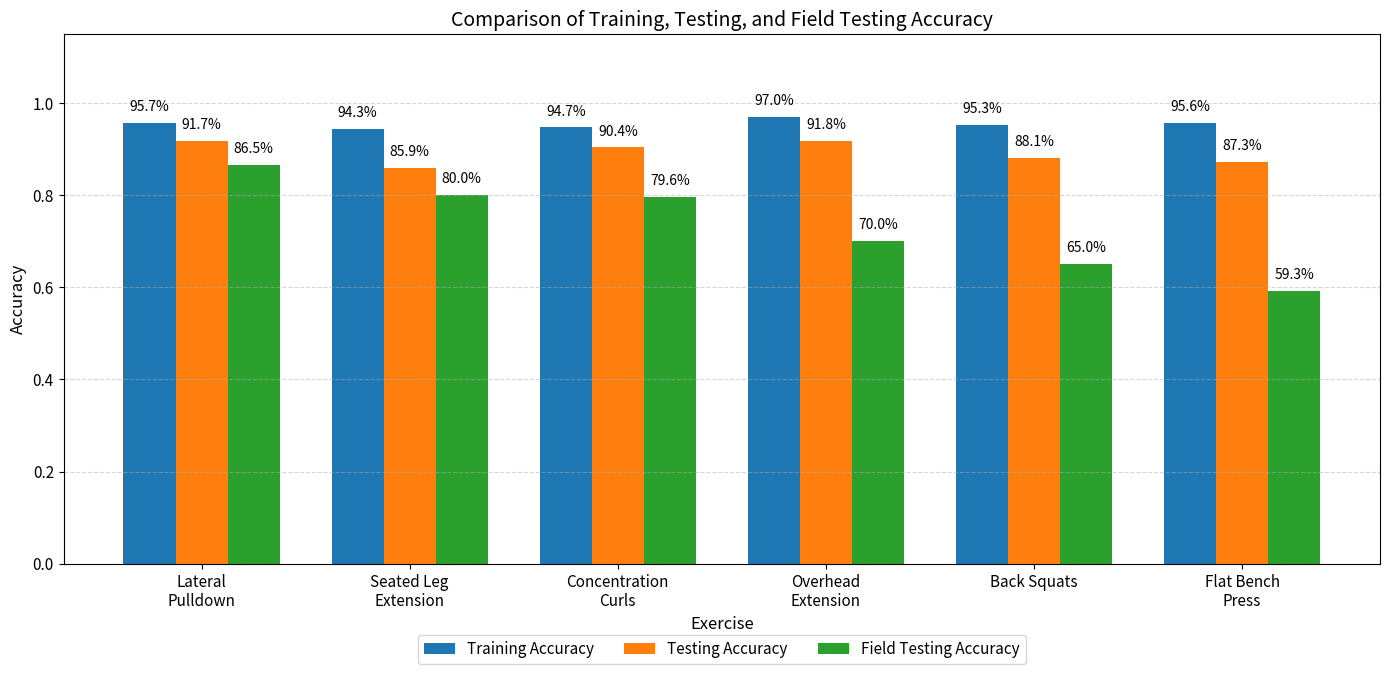
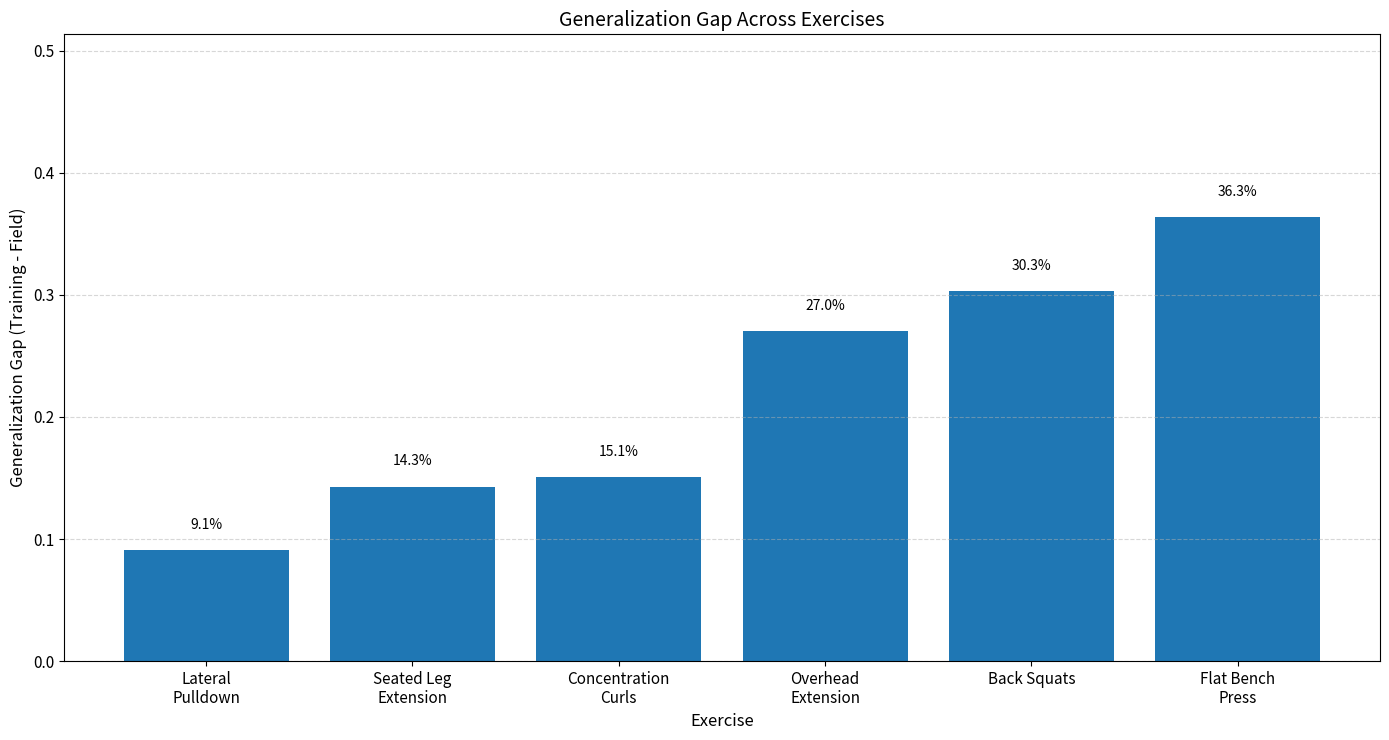

These charts were generated, in order, by the following Python code:
import matplotlib.pyplot as plt
import numpy as np

exercises = [
    "Lateral\nPulldown",
    "Seated Leg\nExtension",
    "Concentration\nCurls",
    "Overhead\nExtension",
    "Back Squats",
    "Flat Bench\nPress"
]

training = [0.9565, 0.9429, 0.9472, 0.9704, 0.9531, 0.9559]
testing = [0.9172, 0.8588, 0.9037, 0.9176, 0.8812, 0.8727]
field = [0.8654, 0.8000, 0.7963, 0.7000, 0.6500, 0.5926]

# Compute gap
gap = [t - f for t, f in zip(training, field)]

np.random.seed(42)
x = np.arange(len(exercises))
width = 0.25

def add_percentage_labels(ax, bars, offset=0.01):
    for bar in bars:
        height = bar.get_height()
        ax.text(
            bar.get_x() + bar.get_width() / 2,
            height + offset,
            f"{height * 100:.1f}%",
            ha='center',
            va='bottom',
            fontsize=10
        )

fig, ax = plt.subplots(figsize=(14, 7.5))

bars_training = ax.bar(x - width, training, width, label='Training Accuracy')
bars_testing = ax.bar(x, testing, width, label='Testing Accuracy')
bars_field = ax.bar(x + width, field, width, label='Field Testing Accuracy')

ax.set_xticks(x)
ax.set_xticklabels(exercises, rotation=0, ha='center', fontsize=11)
ax.set_ylabel('Accuracy', fontsize=12)
ax.set_xlabel('Exercise', fontsize=12)
ax.set_title('Comparison of Training, Testing, and Field Testing Accuracy', fontsize=14)
ax.set_ylim(0, 1.15)
ax.tick_params(axis='y', labelsize=11)

ax.legend(
    fontsize=11,
    loc='upper center',
    bbox_to_anchor=(0.5, -0.12),
    ncol=3,
    frameon=True
)
ax.grid(axis='y', linestyle='--', alpha=0.5)

add_percentage_labels(ax, bars_training, offset=0.02)
add_percentage_labels(ax, bars_testing, offset=0.02)
add_percentage_labels(ax, bars_field, offset=0.02)

plt.tight_layout(rect=[0, 0, 1, 0.92])
plt.show()

# ---- GAP PLOT ----
fig, ax = plt.subplots(figsize=(14, 7.5))

bars_gap = ax.bar(x, gap)

ax.set_xticks(x)
ax.set_xticklabels(exercises, rotation=0, ha='center', fontsize=11)
ax.set_ylabel('Generalization Gap (Training - Field)', fontsize=12)
ax.set_xlabel('Exercise', fontsize=12)
ax.set_title('Generalization Gap Across Exercises', fontsize=14)
ax.tick_params(axis='y', labelsize=11)
ax.set_ylim(0, max(gap) + 0.15)

ax.grid(axis='y', linestyle='--', alpha=0.5)

add_percentage_labels(ax, bars_gap, offset=0.015)

plt.tight_layout()
plt.show()
